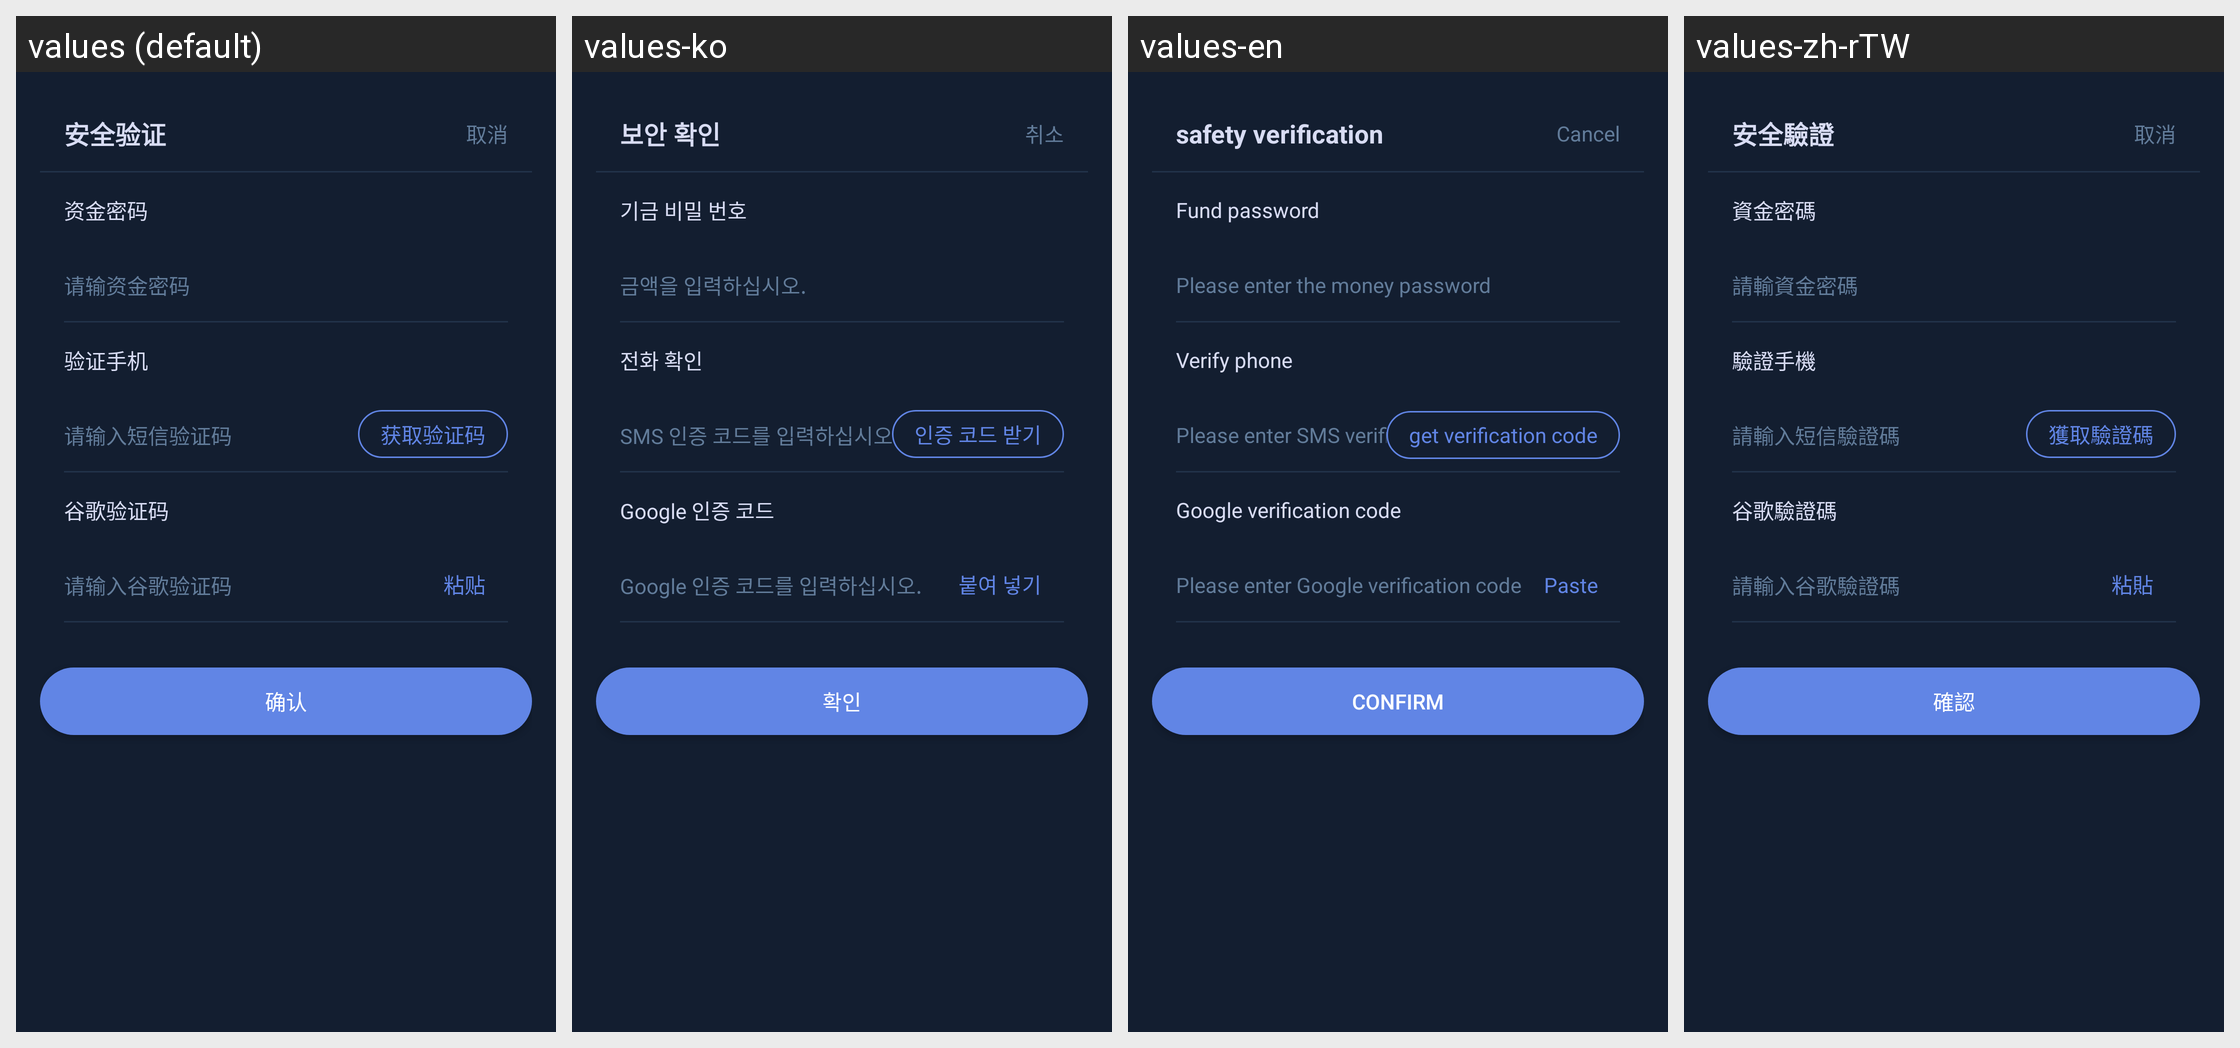

This grid shows one Android layout under several languages. Give, for every string resource on the screen, its name, the default text and each shown locale's text.
Android screen res/layout/common_dialog_verify_password.xml rendered under 4 locales, left to right: values (default), values-ko, values-en, values-zh-rTW. Device: Nexus 5 (rendered at 1080×1920; each locale shown at half size, 540×960, under a caption strip naming it); theme Theme.MaterialComponents.DayNight.NoActionBar.
Strings drawn on this screen, with the default value and each locale's value (text and hints the layout hard-codes, and strings that could not be matched under every locale, appear in the picture but are not listed):

common_common_dialog_verify_password40
  values: 安全验证
  values-ko: 보안 확인
  values-en: safety verification
  values-zh-rTW: 安全驗證

common_common_dialog_verify_password60
  values: 取消
  values-ko: 취소
  values-en: Cancel
  values-zh-rTW: 取消

common_common_dialog_verify_password130
  values: 资金密码
  values-ko: 기금 비밀 번호
  values-en: Fund password
  values-zh-rTW: 資金密碼

common_common_dialog_verify_password170
  values: 请输资金密码
  values-ko: 금액을 입력하십시오.
  values-en: Please enter the money password
  values-zh-rTW: 請輸資金密碼

common_common_dialog_verify_password230
  values: 验证手机
  values-ko: 전화 확인
  values-en: Verify phone
  values-zh-rTW: 驗證手機

common_common_dialog_verify_password270
  values: 请输入短信验证码
  values-ko: SMS 인증 코드를 입력하십시오.
  values-en: Please enter SMS verification code
  values-zh-rTW: 請輸入短信驗證碼

common_baseActivity2
  values: 获取验证码
  values-ko: 인증 코드 받기
  values-en: get verification code
  values-zh-rTW: 獲取驗證碼

common_common_dialog_verify_password350
  values: 谷歌验证码
  values-ko: Google 인증 코드
  values-en: Google verification code
  values-zh-rTW: 谷歌驗證碼

common_common_dialog_verify_password390
  values: 请输入谷歌验证码
  values-ko: Google 인증 코드를 입력하십시오.
  values-en: Please enter Google verification code
  values-zh-rTW: 請輸入谷歌驗證碼

common_common_dialog_verify_password410
  values: 粘贴
  values-ko: 붙여 넣기
  values-en: Paste
  values-zh-rTW: 粘貼

common_common_dialog_verify_password450
  values: 确认
  values-ko: 확인
  values-en: confirm
  values-zh-rTW: 確認
